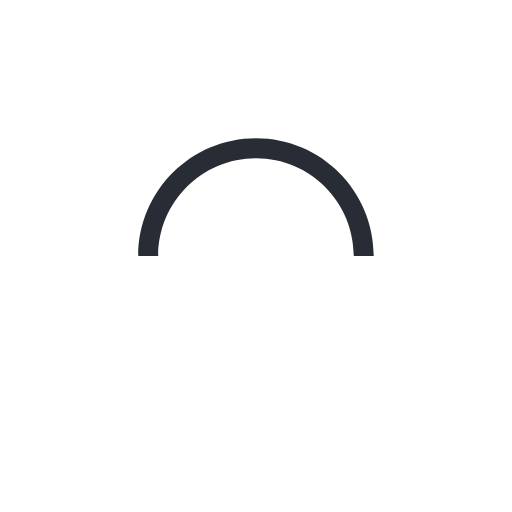
t = 0.00 s
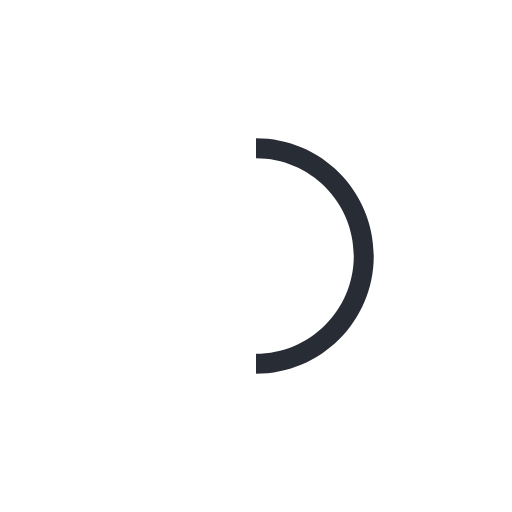
t = 0.25 s
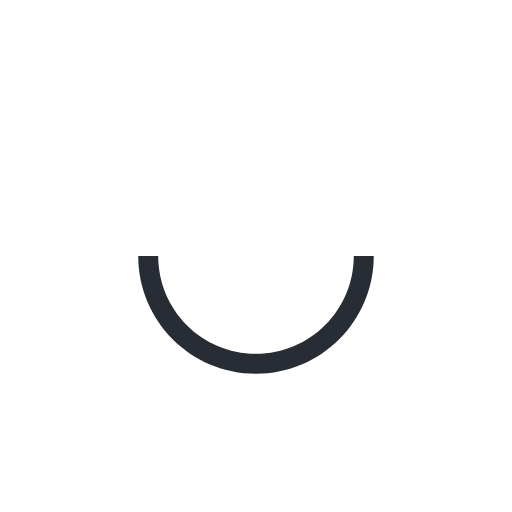
t = 0.50 s
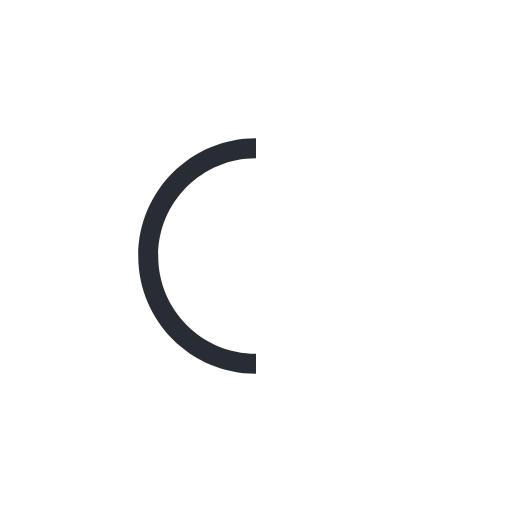
t = 0.75 s

The animated SVG that drew these frames (rendered in a browser with its animation timeline set to each time). Animation: 1 SMIL element (animateTransform=1); one cycle of 1.00 s, repeats indefinitely.


<svg version="1.1" id="L9" xmlns="http://www.w3.org/2000/svg" xmlns:xlink="http://www.w3.org/1999/xlink" x="0px" y="0px"
  viewBox="0 0 100 100" enable-background="new 0 0 0 0" xml:space="preserve">
    <path fill="#282C34" d="M73,50c0-12.7-10.3-23-23-23S27,37.3,27,50 M30.9,50c0-10.5,8.5-19.1,19.1-19.1S69.1,39.5,69.1,50">
      <animateTransform 
         attributeName="transform" 
         attributeType="XML" 
         type="rotate"
         dur="1s" 
         from="0 50 50"
         to="360 50 50" 
         repeatCount="indefinite" />
  </path>
</svg>
